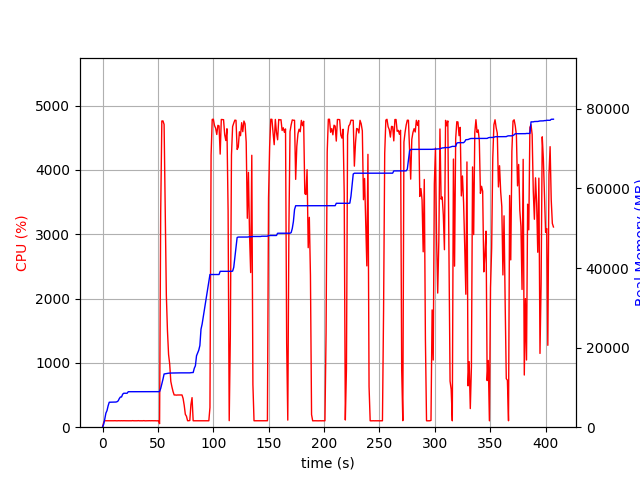

The table this chart was drawn from, first rows:
elapsed_time, nproc, cpu, mem_real, mem_virtual
4.2438507080078125e-05, 1, 0.0, 8.973, 3186
1.007, 1, 74.5, 753.1, 1688
2.015, 1, 100.2, 2047, 3656
3.024, 1, 100.1, 3541, 6536
4.032, 1, 99.2, 4171, 6786
5.039, 1, 100.2, 5381, 8578
6.046, 1, 101.3, 6271, 10738
7.055, 1, 100.2, 6281, 10738
8.063, 1, 99.2, 6295, 10738
9.071, 1, 100.2, 6305, 10738
10.08, 1, 100.2, 6305, 10738
11.09, 1, 101.1, 6323, 10738
12.1, 1, 100.0, 6323, 10738
13.11, 1, 99.1, 6403, 10750
14.12, 1, 101.0, 6619, 10750
15.13, 1, 100.0, 7189, 10750
16.14, 1, 99.9, 7591, 10750
17.15, 1, 101.0, 7591, 10750
18.16, 1, 100.0, 8293, 13310
19.17, 1, 101.0, 8529, 13310
20.18, 1, 100.0, 8529, 13310
21.19, 1, 100.0, 8529, 13310
22.2, 1, 100.0, 8529, 13310
23.21, 1, 101.0, 8915, 13310
24.22, 1, 100.0, 8915, 13310
25.23, 1, 100.0, 8915, 13310
26.24, 1, 100.0, 8915, 13310
27.25, 1, 102.0, 8915, 13310
28.26, 1, 100.0, 8915, 13310
29.27, 1, 100.0, 8923, 13310
30.28, 1, 99.9, 8923, 13310
31.29, 1, 100.0, 8923, 13310
32.3, 1, 101.9, 8923, 13310
33.31, 1, 100.0, 8923, 13310
34.32, 1, 100.0, 8923, 13310
35.33, 1, 99.0, 8923, 13310
36.34, 1, 99.9, 8923, 13310
37.35, 1, 102.0, 8923, 13310
38.36, 1, 99.1, 8923, 13310
39.37, 1, 99.9, 8925, 13310
40.38, 1, 100.1, 8925, 13310
41.39, 1, 99.9, 8925, 13310
42.4, 1, 101.0, 8929, 13310
43.41, 1, 100.0, 8931, 13310
44.42, 1, 101.0, 8931, 13310
45.43, 1, 100.0, 8931, 13310
46.44, 1, 100.0, 8931, 13310
47.45, 1, 100.9, 8931, 13310
48.46, 1, 98.9, 8931, 13310
49.47, 1, 100.0, 8931, 13310
50.48, 1, 99.9, 8931, 13310
51.49, 2, 55.4, 8955, 16510
52.5, 1, 3345, 9727, 17433
53.53, 1, 4761, 10900, 18719
54.55, 1, 4763, 12050, 19920
55.58, 1, 4708, 13367, 21374
56.59, 1, 3358, 13419, 21406
57.6, 1, 2055, 13476, 21442
58.61, 1, 1499, 13520, 21498
59.62, 1, 1130, 13570, 21530
... 342 more rows
